The GitHub repository Kuniva-ly/fem-surrogate-mlops contains a labelled image folder "images" with 2 categories: with hole, with hole moving. Examples follow, each with its label.

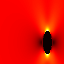
Label: with hole moving

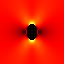
Label: with hole

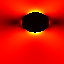
Label: with hole moving

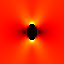
Label: with hole

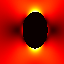
Label: with hole moving

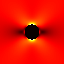
Label: with hole
